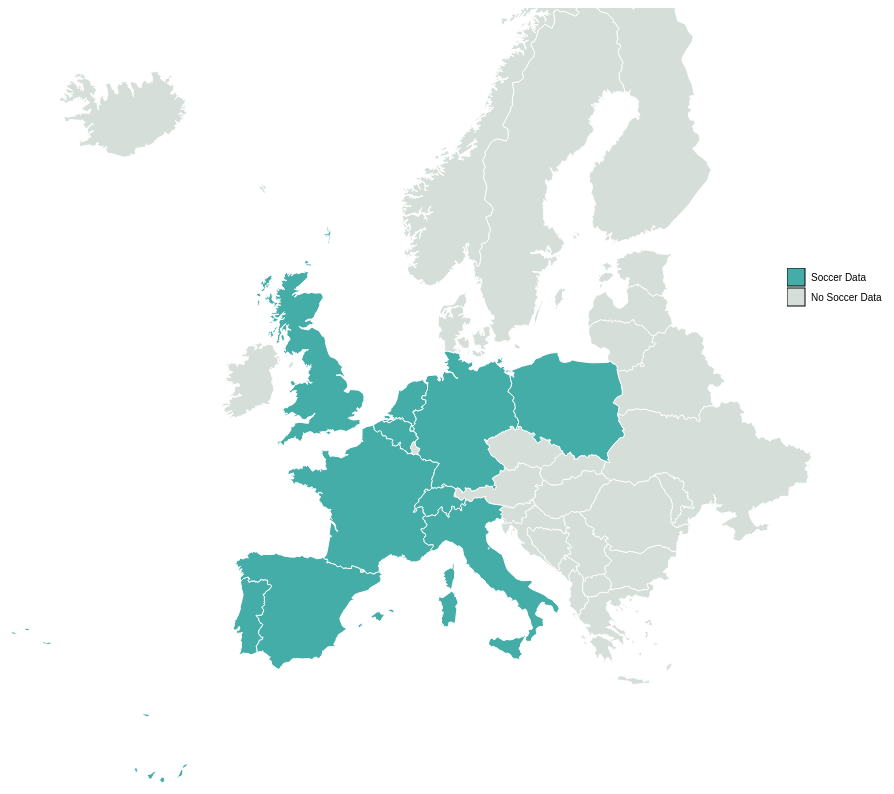
D3 v3 page, settled after 480 driven frames (8 s of simulated time); the page loaded 2 data file(s).


    // d3_queue.queue()
    //     .defer(d3.json, "{{url_for('static', filename='european-union.geo.json')}}")
    //     .defer(d3.json, "/number_of_teams")
    //     .awaitAll(makemap);
    makemap();
    // startBubble();
    
// ── src/graphs.js
function makemap() {
        document.getElementById("place").innerHTML = "";
        document.getElementById("graph").innerHTML = '';
        //Width and height of map
        var width = 1000;
        var height = 800;

        var str = "Belgium,England,France,Germany,Italy,Netherlands,Poland,Portugal,Scotland,Spain,Switzerland";

        // D3 Projection
        var projection = d3.geo.mercator()
                            .center([ 13, 52 ])
                            .translate([ width/2, height/2 ])
                            .scale([ width/1.5 ]);

        // Define path generator
        var path = d3.geo.path()               // path generator that will convert GeoJSON to SVG paths
                     .projection(projection);  // tell path generator to use albersUsa projection


        // Define linear scale for output
        var color = d3.scale.linear()
                      .range(["rgb(213,222,217)","rgb(69,173,168)"]);

        var legendText = ["Soccer Data", "No Soccer Data"];

        //Create SVG element and append map to the SVG
        var svg = d3.select("#graph")
                    .append("svg")
                    .attr("width", width)
                    .attr("height", height);

        var hovertip = d3.select("#graph")
            .append("div")
            .style("position", "absolute")
            .style("z-index", "10")
            .style("visibility", "hidden")
            .style("color", "white")
            .style("padding", "8px")
            .style("background-color", "rgba(0, 0, 0, 0.75)")
            .style("border-radius", "6px")
            .style("font", "12px sans-serif")
            .text("hovertip");

        // Append Div for tooltip to SVG
        var div = d3.select("#graph")
                    .append("div")
                    .attr("class", "tooltip")
                    .style("opacity", 0);

        // Load in my states data!
        d3.csv("./data/number_of_teams.csv", function(data) {
        color.domain([0,1]); // setting the range of the input data

        // Load GeoJSON data and merge with states data
        d3.json("./lib/europe.geojson", function(json) {

        // Loop through each state data value in the .csv file
        for (var i = 0; i < data.length; i++) {
            // Grab State Name
            var dataCountry = data[i].country;

            // Grab data value
            var dataValue = data[i].number_of_teams;

            // Grab data league
            var dataLeague = data[i].league;

            // Grab data ratings
            var dataRatings = data[i].ratings;
            // Find the corresponding state inside the GeoJSON
            for (var j = 0; j < json.features.length; j++)  {
                var jsonCountry = json.features[j].properties.name;

                if (dataCountry == jsonCountry) {

                // Copy the data value into the JSON
                json.features[j].properties.teams = dataValue;
                json.features[j].properties.league = dataLeague;
                json.features[j].properties.ratings = dataRatings;
                // Stop looking through the JSON
                break;
                }
            }
        }

        // Bind the data to the SVG and create one path per GeoJSON feature
        var euro = svg.selectAll("path")
            .data(json.features)
            .enter()
            .append("path")
            .attr("d", path)
            .style("stroke", "#fff")
            .style("stroke-width", "1")
            .style("fill", function(d) {

                // Get data value
                var value = d.properties.teams;

                if (value) {
                    //If value exists…
                    return color(1);
                }
                else {
                    //If value is undefined…
                    return "rgb(213,222,217)";
                }
            })
            .on("mouseover",function(d) {
                if(str.includes(d.properties.name)) {
                    hovertip.text("Country: " + d.properties.name +", Number of Teams: " + d.properties.teams + ", League: " + d.properties.league + ", Ratings: " + d.properties.ratings);
                    hovertip.style("visibility", "visible");
                }
            })
            .on("mousemove", function() {
                return hovertip.style("top", (d3.event.pageY-10)+"px").style("left",(d3.event.pageX+10)+"px");
            })
            .on("mouseout", function(){return hovertip.style("visibility", "hidden");})
            .on("click",function(d) {
                if(str.includes(d.properties.name)) {
                    leagueBubble(d.properties.name);
                }
            });

        var legend = d3.select("#graph").append("svg")
                    .attr("class", "legend")
                    .attr("width", 140)
                    .attr("height", 200)
                    .style("position","absolute")
                    .style("left",800)
                    .style("top",350)
                    .selectAll("g")
                    .data(color.domain().slice().reverse())
                    .enter()
                    .append("g")
                    .attr("transform", function(d, i) { return "translate(0," + i * 20 + ")"; });

            legend.append("rect")
                    .attr("width", 18)
                    .attr("height", 18)
                    .style("fill", color)
                    .style("stroke",'black');

            legend.append("text")
                    .data(legendText)
                    .attr("x", 24)
                    .attr("y", 9)
                    .attr("dy", ".35em")
                    .text(function(d) { return d; });
            });

        });
}

function leagueBubble(country) {
    document.getElementById("place").innerHTML = country + " ";
    document.getElementById("graph").innerHTML = '';

    var diameter = 800; //max size of the bubbles

    var color = d3.scale.linear()
        .domain([15, 30])
        .range([d3.rgb('rgb(213,222,217)').brighter(), d3.rgb('rgb(69,173,168)').darker()]);

    var bubble = d3.layout.pack()
        .sort(null)
        .size([diameter, diameter])
        .padding(1.5);

    var svg = d3.select("#graph")
        .append("svg")
        .attr("width", diameter)
        .attr("height", diameter)
        .attr("class", "bubble");

    var tooltip = d3.select("#graph")
        .append("div")
        .style("position", "absolute")
        .style("z-index", "10")
        .style("visibility", "hidden")
        .style("color", "white")
        .style("padding", "8px")
        .style("background-color", "rgba(0, 0, 0, 0.75)")
        .style("border-radius", "6px")
        .style("font", "12px sans-serif")
        .text("tooltip");

    d3.csv("./data/"+country+".csv", function(error, data){

        //convert numerical values from strings to numbers
        data = data.map(function(d) {
            d.value = +d.count;
            return d;
        });


        //bubbles needs very specific format, convert data to this.
        var nodes = bubble.nodes({children:data}).filter(function(d) {
            return !d.children;
        });


        //setup the chart
        var bubbles = svg.append("g")
            .attr("transform", "translate(0,0)")
            .selectAll(".bubble")
            .data(nodes)
            .enter();

        //create the bubbles
        bubbles.append("circle")
            .attr("r", function(d){ return d.r; })
            .attr("cx", function(d){ return d.x; })
            .attr("cy", function(d){ return d.y; })
            .style("fill", function(d) { return color(d.value); })
            .on("mouseover",function(d) {
                tooltip.text("Team: " + d.team + " Number of PLayers: " + d.value + ", League: " + d.league + ", Ratings: " + d.ratings);
                tooltip.style("visibility", "visible");
            })
            .on("mousemove", function() {
                return tooltip.style("top", (d3.event.pageY-10)+"px").style("left",(d3.event.pageX+10)+"px");
            })
            .on("mouseout", function(){return tooltip.style("visibility", "hidden");})
            .on("click",function(d){
                barGraph_types(d.country,d.team);
                pieChart_types(d.country,d.team);
                parallelCoordinates_types(d.country,d.team);
                parallelCoordinates_all(d.country,d.team);
                // tabularChart_all(d.country,d.team);
            });

        //format the text for each bubble
        bubbles.append("text")
            .attr("x", function(d){ return d.x; })
            .attr("y", function(d){ return d.y + 5; })
            .attr("text-anchor", "middle")
            .text(function(d){ return d["team"]; })
            .style({
                "fill":"black",
                "font-family":"Helvetica Neue, Helvetica, Arial, san-serif",
                "font-size": "12px"
            })
            .style("pointer-events", "none");

        var legend = d3.select("#graph").append("svg")
                .attr("class", "legend")
                .attr("width", 500)
                .attr("height", 200)
                .style("position","absolute")
                .style("left",900)
                .style("top",400)
                .selectAll("g")
                .data(data)
                .enter()
                .append("g")
                .attr('transform', function(d, i) {
                    var x = 0;
                    var y = i * 20;
                    return 'translate(' + x + ',' + y + ')'
                });

            legend.append("rect")
                .attr("width", 18)
                .attr("height", 18)
                .style("fill", function(d,i) {
                    return color(d.value);
                })
                .style("stroke",'black');

            legend.append("text")
                .data(data)
                .attr("x", 24)
                .attr("y", 9)
                .attr("dy", ".35em")
                .text(function(d) { return d.team+", Count: "+d.count+", Ratings: "+d.ratings; });

    });
}


function barGraph_types(country,team) {
    document.getElementById("place").innerHTML = country + " -> " + team;
    document.getElementById("graph").innerHTML = '<div id="first"></div><div id="second"></div><div id="third"></div>';
    
    var color = ["#3366cc", "#dc3912", "#ff9900", "#109618"];

    var pos = ['def','mid','gk','for'];

    var margin = {top: 20, right: 20, bottom: 150, left: 100},
        width = 800 - margin.left - margin.right,
        height = 600 - margin.top - margin.bottom;

    var x = d3.scale.ordinal()
        .rangeRoundBands([0, width], .1);

    var y = d3.scale.linear()
        .range([height, 0]);

    var xAxis = d3.svg.axis()
        .scale(x)
        .orient("bottom");

    var yAxis = d3.svg.axis()
        .scale(y)
        .orient("left");

    var chart = d3.select("#first").append("svg")
        .attr("width", width + margin.left + margin.right)
        .attr("height", height + margin.top + margin.bottom)
        .append("g")
        .attr("transform", "translate(" + margin.left + "," + margin.top + ")");
    
    var hovertip = d3.select("#first")
        .append("div")
        .style("position", "absolute")
        .style("z-index", "10")
        .style("visibility", "hidden")
        .style("color", "white")
        .style("padding", "8px")
        .style("background-color", "rgba(0, 0, 0, 0.75)")
        .style("border-radius", "6px")
        .style("font", "12px sans-serif")
        .text("hovertip");

    d3.csv('./data/'+country+'/'+team+'_players_types.csv', function(d) {
        d.overall_rating = +d.overall_rating;
        return d;
        }, function(error, data) {
        if (error) throw error;

        x.domain(data.map(function(d) { return d.type; }));
        y.domain([0, 100]);

        chart.append("g")
            .attr("class", "x axis")
            .attr("transform", "translate(0," + height + ")")
            .call(xAxis);

        chart.append("g")
            .attr("class", "y axis")
            .call(yAxis)
            .append("text")
            .attr("class", "label")
            .attr("transform", "rotate(-90)")
            .attr("y", -50)
            .attr("x",0 - (height / 2))
            .attr("dy", ".71em")
            .style("text-anchor", "end")
            .text("Overall_Ratings");
        

        chart.selectAll(".bar")
            .data(data)
            .enter().append("rect")
            .attr("class", "bar")
            .attr("x", function(d) { return x(d.type); })
            .attr("y", function(d) { return y(d.overall_rating); })
            .attr("height", function(d) { return height - y(d.overall_rating); })
            .attr("width", x.rangeBand())
            .style("fill", function(d) {
                // console.log("bargraph "+pos+" "+d.type+" "+color[pos.indexOf(d.type)]);
                return color[pos.indexOf(d.type)];
            })
            .on("mouseover",function(d) {
                d3.select(this).style("fill",'rgb(69,173,168)');
                hovertip.text("Team: " + team + ", Count: " + d.count + ", Ratings: " + d.overall_rating + ", Attributes: " + d.attributes);
                hovertip.style("visibility", "visible");
            })
            .on("mousemove", function() {
                return hovertip.style("top", (d3.event.pageY-10)+"px").style("left",(d3.event.pageX+10)+"px");
            })
            .on("mouseout", function(d){
                d3.select(this).style("fill",color[pos.indexOf(d.type)]);
                return hovertip.style("visibility", "hidden");
            })
            .on("click",function(d){
                barGraph_player(country,team,d.type,color[pos.indexOf(d.type)],d.attributes);
                screePlot(country,team,d.type,color[pos.indexOf(d.type)]);
                loadings(country,team,d.type,color[pos.indexOf(d.type)]);
                parallelCoordinates_players(country,team,d.type,color[pos.indexOf(d.type)]);
            });
    });
}


function pieChart_types(country,team) {
    
    var color = ["#3366cc", "#dc3912", "#ff9900", "#109618"];

    var pos = ['def','mid','gk','for'];

    var margin = {top: 20, right: 30, bottom: 30, left: 40},
        width = 600 - margin.left - margin.right,
        height = 500 - margin.top - margin.bottom
        radius = Math.min(width, height) / 2;
    
    var arc = d3.svg.arc()
        .outerRadius(radius - 10)
        .innerRadius(0);

    var pie = d3.layout.pie()
        .sort(null)
        .value(function(d) { return d.count; });

    var svg = d3.select("#second").append("svg")
        .attr("width", width)
        .attr("height", height)
        .append("g")
        .attr("transform", "translate(" + width / 2 + "," + height / 2 + ")");

    var hovertip = d3.select("#second")
        .append("div")
        .style("position", "absolute")
        .style("z-index", "10")
        .style("visibility", "hidden")
        .style("color", "white")
        .style("padding", "8px")
        .style("background-color", "rgba(0, 0, 0, 0.75)")
        .style("border-radius", "6px")
        .style("font", "12px sans-serif")
        .text("hovertip");

    d3.csv('./data/'+country+'/'+team+'_players_types.csv', function(d) {
        d.count = +d.count;
        return d;
        }, function(error, data) {
        if (error) throw error;

        var g = svg.selectAll(".arc")
            .data(pie(data))
            .enter().append("g")
            .attr("class", "arc");

        g.append("path")
            .attr("d", arc)
            .style("fill", function(d) { return color[pos.indexOf(d.data.type)]; })
            .on("mouseover",function(d) {
                d3.select(this).style("fill",'rgb(69,173,168)');
                hovertip.text("Team: " + team + ", Count: " + d.data.count + ", Ratings: " + d.data.overall_rating + ", Attributes: " + d.data.attributes + ", Type: " + d.data.type);
                hovertip.style("visibility", "visible");
            })
            .on("mousemove", function() {
                return hovertip.style("top", (d3.event.pageY-10)+"px").style("left",(d3.event.pageX+10)+"px");
            })
            .on("mouseout", function(d){
                d3.select(this).style("fill",color[pos.indexOf(d.data.type)]);
                return hovertip.style("visibility", "hidden");
            })
            .on("click",function(d){
                barGraph_player(country,team,d.data.type,color[pos.indexOf(d.data.type)],d.data.attributes);
                screePlot(country,team,d.data.type,color[pos.indexOf(d.data.type)]);
                loadings(country,team,d.data.type,color[pos.indexOf(d.data.type)]);
                parallelCoordinates_players(country,team,d.data.type,color[pos.indexOf(d.data.type)]);
            });

        g.append("text")
            .attr("transform", function(d) { return "translate(" + arc.centroid(d) + ")"; })
            .attr("dy", ".35em")
            .text(function(d) { return "Count: " + d.data.count; })
            .style("text-anchor", "middle");
        
        var legend = d3.select("#second").append("svg")
                .attr("class", "legend")
                .attr("width", 140)
                .attr("height", 200)
                .style("left",800)
                .style("top",600)
                .selectAll("g")
                .data(pos)
                .enter()
                .append("g")
                .attr('transform', function(d, i) {
                    var x = 0;
                    var y = i * 20;
                    return 'translate(' + x + ',' + y + ')'
                });

            legend.append("rect")
                .attr("width", 18)
                .attr("height", 18)
                .style("fill", function(d) {
                    // console.log(d);
                    return color[pos.indexOf(d)];
                })
                .style("stroke",'black');

            legend.append("text")
                .data(pos)
                .attr("x", 24)
                .attr("y", 9)
                .attr("dy", ".35em")
                .text(function(d) { return d; });
    });
}


function parallelCoordinates_types(country,team) {

    var margin = {top: 50, right: 10, bottom: 10, left: 10},
        width = 1600 - margin.left - margin.right,
        height = 600 - margin.top - margin.bottom;

    var x = d3.scale.ordinal().rangePoints([0, width], 1),
        y = {},
        dragging = {};

    var color = ["#3366cc", "#dc3912", "#ff9900", "#109618"];

    var pos = ['def','mid','gk','for'];

    var line = d3.svg.line(),
        axis = d3.svg.axis().orient("left"),
        background,
        foreground;

    var hovertip = d3.select("#third")
        .append("div")
        .style("position", "absolute")
        .style("z-index", "10")
        .style("visibility", "hidden")
        .style("color", "white")
        .style("padding", "8px")
        .style("background-color", "rgba(0, 0, 0, 0.75)")
        .style("border-radius", "6px")
        .style("font", "12px sans-serif")
        .text("hovertip");

    var svg = d3.select("#third").append("svg")
        .attr("width", width + margin.left + margin.right)
        .attr("height", height + margin.top + margin.bottom)
        .append("g")
        .attr("transform", "translate(" + margin.left + "," + margin.top + ")");

    d3.csv('./data/'+country+'/'+team+'_players_types.csv', function(error, player) {

      // Extract the list of dimensions and create a scale for each.
      x.domain(dimensions = d3.keys(player[0]).filter(function(d) {
        return d != "count" && d != "type" && d != "attributes" && (y[d] = d3.scale.linear()
            .domain([0,100]) // d3.extent(player, function(p) { return +p[d]; })
            .range([height, 0]));
      }));

      // Add grey background lines for context.
      background = svg.append("g")
            .attr("class", "background")
            .selectAll("path")
            .data(player)
            .enter().append("path")
            .attr("d", path);

      // Add blue foreground lines for focus.
      foreground = svg.append("g")
            .attr("class", "foreground")
            .selectAll("path")
            .data(player)
            .enter().append("path")
            .attr("d", path)
            .style("stroke", function(d) {
                //console.log(d);
                return color[pos.indexOf(d.type)];
            })
            .style("fill","none")
            .on("mouseover",function(d) {
                hovertip.text("Team: " + team + ", Count: " + d.count + ", Ratings: " + d.overall_rating + ", Attributes: " + d.attributes);
                hovertip.style("visibility", "visible");
            })
            .on("mousemove", function() {
                return hovertip.style("top", (d3.event.pageY-10)+"px").style("left",(d3.event.pageX+10)+"px");
            })
            .on("mouseout", function(d){
                return hovertip.style("visibility", "hidden");
            });

      // Add a group element for each dimension.
      var g = svg.selectAll(".dimension")
            .data(dimensions)
            .enter().append("g")
            .attr("class", "dimension")
            .attr("transform", function(d) { return "translate(" + x(d) + ")"; })
            .call(d3.behavior.drag()
            .origin(function(d) { return {x: x(d)}; })
            .on("dragstart", function(d) {
                dragging[d] = x(d);
                background.attr("visibility", "hidden");
            })
            .on("drag", function(d) {
                dragging[d] = Math.min(width, Math.max(0, d3.event.x));
                foreground.attr("d", path);
                dimensions.sort(function(a, b) { return position(a) - position(b); });
                x.domain(dimensions);
                g.attr("transform", function(d) { return "translate(" + position(d) + ")"; })
            })
            .on("dragend", function(d) {
                delete dragging[d];
                transition(d3.select(this)).attr("transform", "translate(" + x(d) + ")");
                transition(foreground).attr("d", path);
                background
                    .attr("d", path)
                    .transition()
                    .delay(500)
                    .duration(0)
                    .attr("visibility", null);
        }));

      // Add an axis and title.
      g.append("g")
            .attr("class", "axis")
            .each(function(d) { d3.select(this).call(axis.scale(y[d])); })
            .append("text")
            .style("text-anchor", "middle")
            .attr("y", -9)
            .attr("transform", "rotate(-65)")
            .text(function(d) { return d; });

      // Add and store a brush for each axis.
      g.append("g")
            .attr("class", "brush")
            .each(function(d) { d3.select(this).call(y[d].brush = d3.svg.brush().y(y[d]).on("brush", brush)); })
            .selectAll("rect")
            .attr("x", -8)
            .attr("width", 16);

      var legend = d3.select("#third").append("svg")
                .attr("class", "legend")
                .attr("width", 140)
                .attr("height", 200)
                .style("position","absolute")
                .style("left",1600)
                .style("top",1000)
                .selectAll("g")
                .data(pos)
                .enter()
                .append("g")
                .attr('transform', function(d, i) {
                    var x = 0;
                    var y = i * 20;
                    return 'translate(' + x + ',' + y + ')'
                });

            legend.append("rect")
                .attr("width", 18)
                .attr("height", 18)
                .style("fill", function(d) {
                    return color[pos.indexOf(d)];
                })
                .style("stroke",'black');

            legend.append("text")
                .data(pos)
                .attr("x", 24)
                .attr("y", 9)
                .attr("dy", ".35em")
                .text(function(d) { return d; });
    });

    function position(d) {
        var v = dragging[d];
        return v == null ? x(d) : v;
    }

    function transition(g) {
        return g.transition().duration(500);
    }

    // Returns the path for a given data point.
    function path(d) {
        return line(dimensions.map(function(p) { return [position(p), y[p](d[p])]; }));
    }

    function brushstart() {
        d3.event.sourceEvent.stopPropagation();
    }

    // Handles a brush event, toggling the display of foreground lines.
    function brush() {
      var actives = dimensions.filter(function(p) { return !y[p].brush.empty(); }),
          extents = actives.map(function(p) { return y[p].brush.extent(); });
      foreground.style("display", function(d) {
        return actives.every(function(p, i) {
          return extents[i][0] <= d[p] && d[p] <= extents[i][1];
        }) ? null : "none";
      });
    }

}


function parallelCoordinates_all(country,team) {

    var margin = {top: 50, right: 10, bottom: 10, left: 10},
        width = 1600 - margin.left - margin.right,
        height = 600 - margin.top - margin.bottom;

    var x = d3.scale.ordinal().rangePoints([0, width], 1),
        y = {},
        dragging = {};

    var color = ["#3366cc", "#dc3912", "#ff9900", "#109618"];

    var pos = ['def','mid','gk','for'];

    var line = d3.svg.line(),
        axis = d3.svg.axis().orient("left"),
        background,
        foreground;

    var svg = d3.select("#graph").append("svg")
        .attr("width", width + margin.left + margin.right)
        .attr("height", height + margin.top + margin.bottom)
        .append("g")
        .attr("transform", "translate(" + margin.left + "," + margin.top + ")");
    
    var hovertip = d3.select("#graph")
        .append("div")
        .style("position", "absolute")
        .style("z-index", "10")
        .style("visibility", "hidden")
        .style("color", "white")
        .style("padding", "8px")
        .style("background-color", "rgba(0, 0, 0, 0.75)")
        .style("border-radius", "6px")
        .style("font", "12px sans-serif")
        .text("hovertip");

    d3.csv('./data/'+country+'/'+team+'_players.csv', function(error, player) {

      // Extract the list of dimensions and create a scale for each.
      x.domain(dimensions = d3.keys(player[0]).filter(function(d) {
        return d != "name" && d != "position" && (y[d] = d3.scale.linear() // && d != "id"
            .domain(d3.extent(player, function(p) { return +p[d]; }))
            .range([height, 0]));
      }));

      // Add grey background lines for context.
      background = svg.append("g")
            .attr("class", "background")
            .selectAll("path")
            .data(player)
            .enter().append("path")
            .attr("d", path);

      // Add blue foreground lines for focus.
      foreground = svg.append("g")
            .attr("class", "foreground")
            .selectAll("path")
            .data(player)
            .enter().append("path")
            .attr("d", path)
            .style("stroke", function(d) {
                // console.log("parallel "+pos+" "+d.position+" "+color[pos.indexOf(String(d.position))]);
                return color[pos.indexOf(String(d.position))];
            })
            .style("fill","none")
            .on("mouseover",function(d) {
                hovertip.text("Name: " + d.name + ", Ratings: " + d.overall_rating);
                hovertip.style("visibility", "visible");
            })
            .on("mousemove", function() {
                return hovertip.style("top", (d3.event.pageY-10)+"px").style("left",(d3.event.pageX+10)+"px");
            })
            .on("mouseout", function(d){
                return hovertip.style("visibility", "hidden");
            });

      // Add a group element for each dimension.
      var g = svg.selectAll(".dimension")
            .data(dimensions)
            .enter().append("g")
            .attr("class", "dimension")
            .attr("transform", function(d) { return "translate(" + x(d) + ")"; })
            .call(d3.behavior.drag()
            .origin(function(d) { return {x: x(d)}; })
            .on("dragstart", function(d) {
                dragging[d] = x(d);
                background.attr("visibility", "hidden");
            })
            .on("drag", function(d) {
                dragging[d] = Math.min(width, Math.max(0, d3.event.x));
                foreground.attr("d", path);
                dimensions.sort(function(a, b) { return position(a) - position(b); });
                x.domain(dimensions);
                g.attr("transform", function(d) { return "translate(" + position(d) + ")"; })
            })
            .on("dragend", function(d) {
                delete dragging[d];
                transition(d3.select(this)).attr("transform", "translate(" + x(d) + ")");
                transition(foreground).attr("d", path);
                background
                    .attr("d", path)
                    .transition()
                    .delay(500)
                    .duration(0)
                    .attr("visibility", null);
        }));

      // Add an axis and title.
      g.append("g")
            .attr("class", "axis")
            .each(function(d) { d3.select(this).call(axis.scale(y[d])); })
            .append("text")
            .style("text-anchor", "middle")
            .attr("y", -9)
            .attr("transform", "rotate(-65)")
            .text(function(d) { return d; });

      // Add and store a brush for each axis.
      g.append("g")
            .attr("class", "brush")
            .each(function(d) { d3.select(this).call(y[d].brush = d3.svg.brush().y(y[d]).on("brush", brush)); })
            .selectAll("rect")
            .attr("x", -8)
            .attr("width", 16);

      var legend = d3.select("#graph").append("svg")
                .attr("class", "legend")
                .attr("width", 140)
                .attr("height", 200)
                .style("position","absolute")
                .style("left",1600)
                .style("top",1600)
                .selectAll("g")
                .data(pos)
                .enter()
                .append("g")
                .attr('transform', function(d, i) {
                    var x = 0;
                    var y = i * 20;
                    return 'translate(' + x + ',' + y + ')'
                });

            legend.append("rect")
                .attr("width", 18)
                .attr("height", 18)
                .style("fill", function(d) {
                    return color[pos.indexOf(d)];
                })
                .style("stroke",'black');

            legend.append("text")
                .data(pos)
                .attr("x", 24)
                .attr("y", 9)
                .attr("dy", ".35em")
                .text(function(d) { return d; });
    });

    function position(d) {
        var v = dragging[d];
        return v == null ? x(d) : v;
    }

    function transition(g) {
        return g.transition().duration(500);
    }

    // Returns the path for a given data point.
    function path(d) {
        return line(dimensions.map(function(p) { return [position(p), y[p](d[p])]; }));
    }

    function brushstart() {
        d3.event.sourceEvent.stopPropagation();
    }

    // Handles a brush event, toggling the display of foreground lines.
    function brush() {
      var actives = dimensions.filter(function(p) { return !y[p].brush.empty(); }),
          extents = actives.map(function(p) { return y[p].brush.extent(); });
      foreground.style("display", function(d) {
        return actives.every(function(p, i) {
          return extents[i][0] <= d[p] && d[p] <= extents[i][1];
        }) ? null : "none";
      });
    }
}


function tabularChart_all(country,team) {
    var totWidth = 700,
        totHeight = totWidth * 1.2,
        margin = {top: 80, right: 30, bottom: 80, left: 80},
        width = totWidth - (margin.left + margin.right),
        height = totHeight - (margin.top + margin.bottom);
    
    var x = d3.scale.ordinal()
        .rangeRoundBands([0, width]);
        
    var y = d3.scale.ordinal()
        .rangeRoundBands([height, 0]);
    
    var xAxis = d3.svg.axis()
        .scale(x)
        .orient("top");
    
    var yAxis = d3.svg.axis()
        .scale(y)
        .orient("left");
        
    var chart = d3.select("#trial")
        .attr("width", totWidth)
        .attr("height", totHeight)
        .append("g")
        .attr("transform","translate("+margin.left+","+margin.top+")");
    
    d3.csv('./data/'+country+'/'+team+'_players.csv', function(error, data) {
    
        var grpNames = d3.keys(data[0]).filter(function(key) {
            return key !== "name" && key !== "position"; 
        });
        //console.log(grpNames);
        data.forEach(function(d) {
            d.groups = grpNames.map(function(name) { 
                return {name: name, value: +d[name]}; 
            });
            //console.log(d.groups);
        });
            
        y.domain(data.map(function(d) { 
            return d.name; 
        }));
        
        var allcols = Object.keys(data[0]),
            cols = allcols.slice(1,allcols.length);
        
        x.domain(grpNames);
            
        chart.append("g")
            .attr("class","x axis")
            .attr("transform","translate(0,0)")
            .call(xAxis)
            .selectAll("text")
            .style("text-anchor","start")
            .attr("transform","rotate(-90)")
            .attr("dx","0.5em")
            .attr("dy",x.rangeBand()/2-10);	
        
        chart.append("g")
            .attr("class","y axis")
            .call(yAxis);
            
        var grows = chart.selectAll(".grow")  		
            .data(data)
            .enter().append("g")
            .attr("class","grow")
            .attr("transform", function(d) {
                return "translate(0," + y(d.name) + ")"; 
            });
            
        var gcells = grows.selectAll(".gcell")
            .data(function(d) { return d.groups; })
            .enter() .append("g")
            .attr("transform", function(d,i,j) {return "translate(" + i*x.rangeBand() + ",0)" ; } )
            .attr("class","gcell");
            
        gcells.append("rect")
            .attr("x",0)
            .attr("y",0)
            .attr("height",y.rangeBand())
            .attr("width",x.rangeBand())
            .style("fill-opacity",1)
            .style("fill", function(d,i,j) {
                if ((i % 2 != 0 && j % 2 == 0)) {
                    return "#dddddd";
                }
                else if (i % 2 != 0 || j % 2 == 0) {
                    return "#eeeeee";
                } 
                else {
                    return "#ffffff";
                }
            });	
        
        rmax = Math.min(y.rangeBand()/2-4,x.rangeBand()/2-4);

        gcells.append("circle")
            .attr("cy",y.rangeBand()/2)
            .attr("cx",x.rangeBand()/2)
            .attr("r", function(d) {
                var rind = d.value;
                console.log((rmax / (rind - 5))*100);
                return (rmax / (rind - 5))*100;
            })
            .style("fill", function(d) {
                var gbval = 1+Math.floor(255 - (255/4*(d.value-1)));
                return "rgb(" + 255 + "," + gbval + "," + gbval + ")";
            })
            .style("stroke","black");
            
        var legend = chart.append("g")
            .attr("transform", "translate(0," + (height + 0) + ")")
            .attr("class","legend")
            .style("font-weight","bold");
        
        var legwidths = [0,55,135,235];
        
        var legsymbols = legend.selectAll(".legsymbols")
            .data(["0-25","25-50","50-75","75-100"])
            .enter()
            .append("g")
            .attr("class","legsymbols")
            .attr("transform",function(d,i) {
                return "translate(" + (150 + legwidths[i]) + ",0)";
            });
            
        var legendspace = 5;
        
        legsymbols.append("circle")
            .attr("cx", function(d,i) {
                return rmax / ((-1)*((i+1) - 5));
            })
            .attr("cy", function(d,i) {
                return (legendspace+2*rmax) - (rmax / ((-1)*((i+1) - 5)));
            })
            .style("fill", function(d,i) {
                var gbval = 1+Math.floor(255 - (255/4*((i+1)-1)));
                return "rgb(" + 255 + "," + gbval + "," + gbval + ")";
            })
            .style("stroke","black")
            .attr("r", function(d,i) {
                return rmax / ((-1)*((i+1) - 5));
            });
            
        legsymbols.append("text")
            .attr("x", function(d,i) {return 5+2*rmax / ((-1)*((i+1) - 5)) ;})
            .attr("y", legendspace + 2*rmax)
            .style("text-anchor", "start")
            .text(function(d) { return d; });
            
        legend.append("text")
            .text("Wisconsin Employment:")
            .attr("y", rmax*2+ legendspace);
    }); 
}


function barGraph_player(country,team,type,color,attributes) {
    document.getElementById("place").innerHTML = country + " -> " + team + " -> " + type;
    document.getElementById("graph").innerHTML = '<div id="first"></div><div id="second"></div><div id="third"></div>';

    var margin = {top: 20, right: 20, bottom: 150, left: 100},
        width = 800 - margin.left - margin.right,
        height = 600 - margin.top - margin.bottom;

    var x = d3.scale.ordinal()
        .rangeRoundBands([0, width], .1);

    var y = d3.scale.linear()
        .range([height, 0]);

    var xAxis = d3.svg.axis()
        .scale(x)
        .orient("bottom");

    var yAxis = d3.svg.axis()
        .scale(y)
        .orient("left");

    var chart = d3.select("#first").append("svg")
        .attr("width", width + margin.left + margin.right)
        .attr("height", height + margin.top + margin.bottom)
        .append("g")
        .attr("transform", "translate(" + margin.left + "," + margin.top + ")");
    
    var hovertip = d3.select("#first")
        .append("div")
        .style("position", "absolute")
        .style("z-index", "10")
        .style("visibility", "hidden")
        .style("color", "white")
        .style("padding", "8px")
        .style("background-color", "rgba(0, 0, 0, 0.75)")
        .style("border-radius", "6px")
        .style("font", "12px sans-serif")
        .text("hovertip");

    d3.csv('./data/'+country+'/'+team+'_players_'+type+'.csv', function(d) {
        d.overall_rating = +d.overall_rating;
        return d;
        }, function(error, data) {
        if (error) throw error;

        x.domain(data.map(function(d) { return d.name; }));
        y.domain([0, 100]);

        chart.append("g")
            .attr("class", "x axis")
            .attr("transform", "translate(0," + height + ")")
            .call(xAxis)
            .selectAll("text")
            .style("text-anchor", "end")
            .attr("dx", "-.8em")
            .attr("dy", ".15em")
            .attr("transform", "rotate(-65)");
        

        chart.append("g")
            .attr("class", "y axis")
            .call(yAxis)
            .append("text")
            .attr("class", "label")
            .attr("transform", "rotate(-90)")
            .attr("y", -50)
            .attr("x",0 - (height / 2))
            .attr("dy", ".71em")
            .style("text-anchor", "end")
            .text("Overall_Ratings");
        

        chart.selectAll(".bar")
            .data(data)
            .enter().append("rect")
            .attr("class", "bar")
            .attr("x", function(d) { return x(d.name); })
            .attr("y", function(d) { return y(d.overall_rating); })
            .attr("height", function(d) { return height - y(d.overall_rating); })
            .attr("width", x.rangeBand())
            .style("fill", color)
            .on("mouseover",function(d) {
                d3.select(this).style("fill",'rgb(69,173,168)');
                hovertip.text("Team: " + team + ", Ratings: " + d.overall_rating);
                hovertip.style("visibility", "visible");
            })
            .on("mousemove", function() {
                return hovertip.style("top", (d3.event.pageY-10)+"px").style("left",(d3.event.pageX+10)+"px");
            })
            .on("mouseout", function(d){
                d3.select(this).style("fill",color);
                return hovertip.style("visibility", "hidden");
            })
            .on("click",function(d){
                ratingGraph(country,team,type,d.name,attributes);
                attrGraph(d.name,attributes);
                finalGraph(d.name);
            });
            
    });
}


function screePlot(country,team,type,color) {
    file_name = './data/'+country+'/'+team+'_players_'+type+'_scree_loadings.csv';

    var margin = {top: 20, right: 20, bottom: 150, left: 100},
        width = 800 - margin.left - margin.right,
        height = 600 - margin.top - margin.bottom;
    
    // Define the div for the tooltip
    var div = d3.select("#second").append("div")	
        .attr("class", "tooltip")				
        .style("opacity", 0);

    var svg = d3.select("#second").append("svg")
        .attr("width", width + margin.left + margin.right)
        .attr("height", height + margin.top + margin.bottom)
        .append("g")
        .attr("transform", "translate(" + margin.left + "," + margin.top + ")");

    var x = d3.scale.ordinal().rangeRoundPoints([0 , width]);
    var y = d3.scale.linear().range([height, 0]);

    var xAxis = d3.svg.axis().scale(x).orient("bottom");
    var yAxis = d3.svg.axis().scale(y).orient("left");

    var area = d3.svg.area()
        .x(function(d) { return x(d.variable); })
        .y0(height)
        .y1(function(d) { return y(d.col1); });

    var colLine1 = d3.svg.line()
        .x(function(d) { return x(d.variable); })
        .y(function(d) { return y(d.col1); })
        .interpolate("linear");
    
    d3.csv(file_name, function(error, data) {
        data.forEach(function(d) {
            d.variable = d.variable;
            d.col1 = +d.col1;
        });

        x.domain(data.map(function(d) { return d.variable; }));
        y.domain([0, d3.max(data, function(d) { return Math.max(d.col1); })]);

        // Add the filled area
        svg.append("path")
            .attr("class", "area")
            .style("fill",color)
            .attr("d", area(data));

        svg.append("path")
            .attr("class", "line")
            .style("stroke", color)
            .style("fill","none")
            .attr("d", colLine1(data));
        
        
        svg.selectAll("dot")	
            .data(data)			
            .enter().append("circle")								
            .attr("r", 5)		
            .attr("cx", function(d) { return x(d.variable); })		 
            .attr("cy", function(d) { return y(d.col1); })		
            .on("mouseover", function(d) {		
                div.transition()		
                    .duration(200)		
                    .style("opacity", .9);		
                div.html(d.variable + "<br/>"  + d3.format('.2f')(d.col1))
                    .style("left", (d3.event.pageX) + "px")		
                    .style("top", (d3.event.pageY - 28) + "px");	
            })					
            .on("mouseout", function(d) {		
                div.transition()		
                    .duration(500)		
                    .style("opacity", 0);	
            });

        svg.append("g")
            .attr("class", "x axis")
            .attr("transform", "translate(0," + height + ")")
            .call(xAxis)
            .selectAll("text")
            .style("text-anchor", "end")
            .attr("dx", "-.8em")
            .attr("dy", ".15em")
            .attr("transform", "rotate(-65)");

        svg.append("g")
            .attr("class", "y axis")
            .call(yAxis)
            .append("text")
            .attr("class", "label")
            .attr("transform", "rotate(-90)")
            .attr("y", -50)
            .attr("x",0 - (height / 2))
            .attr("dy", ".71em")
            .style("text-anchor", "end")
            .text("Loadings");
        
    });
}


function loadings(country,team,type,color) {
    document.getElementById("third").innerHTML = '<div id="pca3"></div>';
    file_name = './data/'+country+'/'+team+'_players_'+type+'_pca3_loadings.csv';

    var width = 650,
        size = 200,
        padding = 25;

    var x = d3.scale.linear()
        .range([padding / 2, size - padding / 2]);

    var y = d3.scale.linear()
        .range([size - padding / 2, padding / 2]);

    var xAxis = d3.svg.axis()
        .scale(x)
        .orient("bottom")
        .ticks(6);

    var yAxis = d3.svg.axis()
        .scale(y)
        .orient("left")
        .ticks(6);

    d3.csv(file_name, function(error, data) {
        if (error) throw error;

        var domainByTrait = {},
            traits = d3.keys(data[0]).filter(function(d) { return d !== "name"; }),
            n = traits.length;

        traits.forEach(function(trait) {
            domainByTrait[trait] = d3.extent(data, function(d) { return Number(d[trait]); });
        });

        xAxis.tickSize(size * n);
        yAxis.tickSize(-size * n);

        var svg = d3.select("#pca3").append("svg")
            .attr("width", size * n + padding)
            .attr("height", size * n + padding)
            .attr("transform", "translate(" + 475 + "," + 0 + ")")
            .append("g")
            .attr("transform", "translate(" + padding + "," + padding / 2 + ")");


        svg.selectAll(".x.axis")
            .data(traits)
            .enter().append("g")
            .attr("class", "x axis")
            .attr("transform", function(d, i) { return "translate(" + (n - i - 1) * size + ",0)"; })
            .each(function(d) { x.domain(domainByTrait[d]); d3.select(this).call(xAxis); });

        svg.selectAll(".y.axis")
            .data(traits)
            .enter().append("g")
            .attr("class", "y axis")
            .attr("transform", function(d, i) { return "translate(0," + i * size + ")"; })
            .each(function(d) { y.domain(domainByTrait[d]); d3.select(this).call(yAxis); });

        var brush = d3.svg.brush()
            .x(x)
            .y(y)
            .on("brushstart", brushstart)
            .on("brush", brushmove)
            .on("brushend", brushend);

        var cell = svg.selectAll(".cell")
            .data(cross(traits, traits))
            .enter().append("g")
            .attr("class", "cell")
            .attr("transform", function(d) {return "translate(" + (n - d.i - 1) * size + "," + d.j * size + ")";})
            .each(plot);

        // Titles for the diagonal.
        cell.filter(function(d) { return d.i === d.j; }).append("text")
            .attr("x", padding)
            .attr("y", padding)
            .attr("dy", ".71em")
            .text(function(d) { return d.x; });

        cell.call(brush);

        function plot(p) {
            var cell = d3.select(this);

            x.domain(domainByTrait[p.x]);
            y.domain(domainByTrait[p.y]);

            cell.append("rect")
                .attr("class", "frame")
                .attr("x", padding / 2)
                .attr("y", padding / 2)
                .attr("width", size - padding)
                .attr("height", size - padding);

            cell.selectAll("circle")
                .data(data)
                .enter().append("circle")
                .attr("cx", function(d) { return x(d[p.x]); })
                .attr("cy", function(d) { return y(d[p.y]); })
                .attr("r", 4)
                .style("fill", color);
        }

        var brushCell;

        // Clear the previously-active brush, if any.
        function brushstart(p) {
            if (brushCell !== this) {
                d3.select(brushCell).call(brush.clear());
                x.domain(domainByTrait[p.x]);
                y.domain(domainByTrait[p.y]);
                brushCell = this;
            }
        }

        // Highlight the selected circles.
        function brushmove(p) {
            var e = brush.extent();
            svg.selectAll("circle").classed("hidden", function(d) {
            return e[0][0] > d[p.x] || d[p.x] > e[1][0]
                || e[0][1] > d[p.y] || d[p.y] > e[1][1];
            });
        }

        // If the brush is empty, select all circles.
        function brushend() {
            if (brush.empty()) svg.selectAll(".hidden").classed("hidden", false);
        }
    });

    function cross(a, b) {
      var c = [], n = a.length, m = b.length, i, j;
      for (i = -1; ++i < n;) for (j = -1; ++j < m;) c.push({x: a[i], i: i, y: b[j], j: j});
      return c;
    }
}


function parallelCoordinates_players(country,team,type,color) {

    file_name = './data/'+country+'/'+team+'_players_'+type+'.csv';

    var margin = {top: 50, right: 10, bottom: 10, left: 10},
        width = 1600 - margin.left - margin.right,
        height = 600 - margin.top - margin.bottom;

    var x = d3.scale.ordinal().rangePoints([0, width], 1),
        y = {},
        dragging = {};

    var line = d3.svg.line(),
        axis = d3.svg.axis().orient("left"),
        background,
        foreground;

    var svg = d3.select("#graph").append("svg")
        .attr("width", width + margin.left + margin.right)
        .attr("height", height + margin.top + margin.bottom)
        .append("g")
        .attr("transform", "translate(" + margin.left + "," + margin.top + ")");
    
    var hovertip = d3.select("#graph")
        .append("div")
        .style("position", "absolute")
        .style("z-index", "10")
        .style("visibility", "hidden")
        .style("color", "white")
        .style("padding", "8px")
        .style("background-color", "rgba(0, 0, 0, 0.75)")
        .style("border-radius", "6px")
        .style("font", "12px sans-serif")
        .text("hovertip");

    d3.csv(file_name, function(error, player) {

      // Extract the list of dimensions and create a scale for each.
      x.domain(dimensions = d3.keys(player[0]).filter(function(d) {
        return d != "name" && d != "position" && (y[d] = d3.scale.linear() // && d != "id"
            .domain([0,100]) // d3.extent(player, function(p) { return +p[d]; })
            .range([height, 0]));
      }));

      // Add grey background lines for context.
      background = svg.append("g")
            .attr("class", "background")
            .selectAll("path")
            .data(player)
            .enter().append("path")
            .attr("d", path);

      // Add blue foreground lines for focus.
      foreground = svg.append("g")
            .attr("class", "foreground")
            .selectAll("path")
            .data(player)
            .enter().append("path")
            .attr("d", path)
            .style("stroke", function(d) {
                return color;
            })
            .style("fill","none")
            .on("mouseover",function(d) {
                hovertip.text("Name: " + d.name + ", Ratings: " + d.overall_rating);
                hovertip.style("visibility", "visible");
            })
            .on("mousemove", function() {
                return hovertip.style("top", (d3.event.pageY-10)+"px").style("left",(d3.event.pageX+10)+"px");
            })
            .on("mouseout", function(d){
                return hovertip.style("visibility", "hidden");
            });

      // Add a group element for each dimension.
      var g = svg.selectAll(".dimension")
            .data(dimensions)
            .enter().append("g")
            .attr("class", "dimension")
            .attr("transform", function(d) { return "translate(" + x(d) + ")"; })
            .call(d3.behavior.drag()
            .origin(function(d) { return {x: x(d)}; })
            .on("dragstart", function(d) {
                dragging[d] = x(d);
                background.attr("visibility", "hidden");
            })
            .on("drag", function(d) {
                dragging[d] = Math.min(width, Math.max(0, d3.event.x));
                foreground.attr("d", path);
                dimensions.sort(function(a, b) { return position(a) - position(b); });
                x.domain(dimensions);
                g.attr("transform", function(d) { return "translate(" + position(d) + ")"; })
            })
            .on("dragend", function(d) {
                delete dragging[d];
                transition(d3.select(this)).attr("transform", "translate(" + x(d) + ")");
                transition(foreground).attr("d", path);
                background
                    .attr("d", path)
                    .transition()
                    .delay(500)
                    .duration(0)
                    .attr("visibility", null);
        }));

      // Add an axis and title.
      g.append("g")
            .attr("class", "axis")
            .each(function(d) { d3.select(this).call(axis.scale(y[d])); })
            .append("text")
            .style("text-anchor", "middle")
            .attr("y", -9)
            .attr("transform", "rotate(-65)")
            .text(function(d) { return d; });

      // Add and store a brush for each axis.
      g.append("g")
            .attr("class", "brush")
            .each(function(d) { d3.select(this).call(y[d].brush = d3.svg.brush().y(y[d]).on("brush", brush)); })
            .selectAll("rect")
            .attr("x", -8)
            .attr("width", 16);

    });

    function position(d) {
        var v = dragging[d];
        return v == null ? x(d) : v;
    }

    function transition(g) {
        return g.transition().duration(500);
    }

    // Returns the path for a given data point.
    function path(d) {
        return line(dimensions.map(function(p) { return [position(p), y[p](d[p])]; }));
    }

    function brushstart() {
        d3.event.sourceEvent.stopPropagation();
    }

    // Handles a brush event, toggling the display of foreground lines.
    function brush() {
      var actives = dimensions.filter(function(p) { return !y[p].brush.empty(); }),
          extents = actives.map(function(p) { return y[p].brush.extent(); });
      foreground.style("display", function(d) {
        return actives.every(function(p, i) {
          return extents[i][0] <= d[p] && d[p] <= extents[i][1];
        }) ? null : "none";
      });
    }
}

function ratingGraph(country,team,type,name,attributes) {
    document.getElementById("place").innerHTML = country + " -> " + team + " -> " + type + " -> " + name;
    document.getElementById("graph").innerHTML = '<div id="first"></div><div id="second"></div><div id="third"></div>';
    file_name = './data/players/'+name+'.csv';

    var margin = {top: 20, right: 20, bottom: 150, left: 100},
        width = 800 - margin.left - margin.right,
        height = 600 - margin.top - margin.bottom;
    
    attributes = "overall_rating " + attributes;
    attributes = attributes.split(" ");

    var colors = ["#3366cc", "#dc3912", "#ff9900", "#109618"];
    // Define the div for the tooltip
    var div = d3.select("#first").append("div")	
        .attr("class", "tooltip")				
        .style("opacity", 0);

    var svg = d3.select("#first").append("svg")
        .attr("width", width + margin.left + margin.right)
        .attr("height", height + margin.top + margin.bottom)
        .append("g")
        .attr("transform", "translate(" + margin.left + "," + margin.top + ")");

    var x = d3.scale.ordinal().rangeRoundPoints([0 , width]);
    var y = d3.scale.linear().range([height, 0]);

    var xAxis = d3.svg.axis().scale(x).orient("bottom");
    var yAxis = d3.svg.axis().scale(y).orient("left");

    var colLine1 = d3.svg.line()
        .x(function(d) { return x(d.year); })
        .y(function(d) { return y(d[attributes[0]]); })
        .interpolate("linear");
    
    var colLine2 = d3.svg.line()
        .x(function(d) { return x(d.year); })
        .y(function(d) { return y(d[attributes[1]]); })
        .interpolate("linear");
    
    var colLine3 = d3.svg.line()
        .x(function(d) { return x(d.year); })
        .y(function(d) { return y(d[attributes[2]]); })
        .interpolate("linear");
    
    var colLine4 = d3.svg.line()
        .x(function(d) { return x(d.year); })
        .y(function(d) { return y(d[attributes[3]]); })
        .interpolate("linear");
    
    d3.csv(file_name, function(error, data) {
        data.forEach(function(d) {
            d.year = d.year;
            d[attributes[0]] = +d[attributes[0]];
            d[attributes[1]] = +d[attributes[1]];
            d[attributes[2]] = +d[attributes[2]];
            d[attributes[3]] = +d[attributes[3]];
        });

        x.domain(data.map(function(d) { return d.year; }));
        y.domain([0, 100]);

        svg.append("path")
            .attr("class", "line")
            .style("stroke", colors[0])
            .style("fill","none")
            .attr("d", colLine1(data));
        
        svg.append("path")
            .attr("class", "line")
            .style("stroke", colors[1])
            .style("fill","none")
            .attr("d", colLine2(data));
        
        svg.append("path")
            .attr("class", "line")
            .style("stroke", colors[2])
            .style("fill","none")
            .attr("d", colLine3(data));
        
        svg.append("path")
            .attr("class", "line")
            .style("stroke", colors[3])
            .style("fill","none")
            .attr("d", colLine4(data));
        
        svg.selectAll("dot")	
            .data(data)			
            .enter().append("circle")								
            .attr("r", 5)		
            .attr("cx", function(d) { return x(d.year); })		 
            .attr("cy", function(d) { return y(d[attributes[0]]); })		
            .on("mouseover", function(d) {		
                div.transition()		
                    .duration(200)		
                    .style("opacity", 1);		
                div.html(d.year + "<br/>"+ attributes[0] + ": " + d3.format('.2f')(d[attributes[0]]))
                    .style("left", (d3.event.pageX) + "px")		
                    .style("top", (d3.event.pageY - 28) + "px");	
            })					
            .on("mouseout", function(d) {		
                div.transition()		
                    .duration(500)		
                    .style("opacity", 0);	
            });
        
        svg.selectAll("dot")	
            .data(data)			
            .enter().append("circle")								
            .attr("r", 5)		
            .attr("cx", function(d) { return x(d.year); })		 
            .attr("cy", function(d) { return y(d[attributes[1]]); })		
            .on("mouseover", function(d) {		
                div.transition()		
                    .duration(200)		
                    .style("opacity", 1);		
                div.html(d.year + "<br/>"+ attributes[1] + ": " + d3.format('.2f')(d[attributes[1]]))
                    .style("left", (d3.event.pageX) + "px")		
                    .style("top", (d3.event.pageY - 28) + "px");	
            })					
            .on("mouseout", function(d) {		
                div.transition()		
                    .duration(500)		
                    .style("opacity", 0);	
            });
        
        svg.selectAll("dot")	
            .data(data)			
            .enter().append("circle")								
            .attr("r", 5)		
            .attr("cx", function(d) { return x(d.year); })		 
            .attr("cy", function(d) { return y(d[attributes[2]]); })		
            .on("mouseover", function(d) {		
                div.transition()		
                    .duration(200)		
                    .style("opacity", 1);		
                div.html(d.year + "<br/>"+ attributes[2] + ": " + d3.format('.2f')(d[attributes[2]]))
                    .style("left", (d3.event.pageX) + "px")		
                    .style("top", (d3.event.pageY - 28) + "px");	
            })					
            .on("mouseout", function(d) {		
                div.transition()		
                    .duration(500)		
                    .style("opacity", 0);	
            });
        
        svg.selectAll("dot")	
            .data(data)			
            .enter().append("circle")								
            .attr("r", 5)		
            .attr("cx", function(d) { return x(d.year); })		 
            .attr("cy", function(d) { return y(d[attributes[3]]); })		
            .on("mouseover", function(d) {		
                div.transition()		
                    .duration(200)		
                    .style("opacity", 1);		
                div.html(d.year + "<br/>"+ attributes[3] + ": " + d3.format('.2f')(d[attributes[3]]))
                    .style("left", (d3.event.pageX) + "px")		
                    .style("top", (d3.event.pageY - 28) + "px");	
            })					
            .on("mouseout", function(d) {		
                div.transition()		
                    .duration(500)		
                    .style("opacity", 0);	
            });

        svg.append("g")
            .attr("class", "x axis")
            .attr("transform", "translate(0," + height + ")")
            .call(xAxis)
            .selectAll("text")
            .style("text-anchor", "end")
            .attr("dx", "-.8em")
            .attr("dy", ".15em")
            .attr("transform", "rotate(-65)");

        svg.append("g")
            .attr("class", "y axis")
            .call(yAxis)
            .append("text")
            .attr("class", "label")
            .attr("transform", "rotate(-90)")
            .attr("y", -50)
            .attr("x",0 - (height / 2))
            .attr("dy", ".71em")
            .style("text-anchor", "end")
            .text("Overall Ratings");
        
        var legend = d3.select("#first").append("svg")
            .attr("class", "legend")
            .attr("width", 140)
            .attr("height", 200)
            .style("position","absolute")
            .style("left",800)
            .style("top",400)
            .selectAll("g")
            .data(attributes)
            .enter()
            .append("g")
            .attr('transform', function(d, i) {
                var x = 0;
                var y = i * 20;
                return 'translate(' + x + ',' + y + ')'
            });

        legend.append("rect")
            .attr("width", 18)
            .attr("height", 18)
            .style("fill", function(d) {
                return colors[attributes.indexOf(d)];
            })
            .style("stroke",'black');

        legend.append("text")
            .data(attributes)
            .attr("x", 24)
            .attr("y", 9)
            .attr("dy", ".35em")
            .text(function(d) { return d; });
        
    });
}

function attrGraph(name,attributes) {
    file_name = './data/players/'+name+'.csv';

    var margin = {top: 50, right: 10, bottom: 10, left: 100},
        width = 750 - margin.left - margin.right,
        height = 600 - margin.top - margin.bottom;
    
    attributes = "year overall_rating " + attributes;
    attributes = attributes.split(" ");
    var x = d3.scale.ordinal().rangePoints([0, width], 1),
        y = {},
        dragging = {};
    
    var colors = d3.scale.category20();

    var line = d3.svg.line(),
        axis = d3.svg.axis().orient("left"),
        background,
        foreground;

    var svg = d3.select("#second").append("svg")
        .attr("width", width + margin.left + margin.right)
        .attr("height", height + margin.top + margin.bottom)
        .append("g")
        .attr("transform", "translate(" + margin.left + "," + margin.top + ")");
    
    var hovertip = d3.select("#second")
        .append("div")
        .style("position", "absolute")
        .style("z-index", "10")
        .style("visibility", "hidden")
        .style("color", "white")
        .style("padding", "8px")
        .style("background-color", "rgba(0, 0, 0, 0.75)")
        .style("border-radius", "6px")
        .style("font", "12px sans-serif")
        .text("hovertip");
    
    d3.csv(file_name, function(error, player) {
      // Extract the list of dimensions and create a scale for each.
      x.domain(dimensions = attributes.filter(function(d) {
        // console.log(d);
        return d != "name" && (y[d] = d3.scale.linear() // && d != "id"
            .domain(d3.extent(player, function(p) { return +p[d]; })) // 
            .range([height, 0]));
      }));

      // Add grey background lines for context.
      background = svg.append("g")
            .attr("class", "background")
            .selectAll("path")
            .data(player)
            .enter().append("path")
            .attr("d", path);

      // Add blue foreground lines for focus.
      foreground = svg.append("g")
            .attr("class", "foreground")
            .selectAll("path")
            .data(player)
            .enter().append("path")
            .attr("d", path)
            .style("stroke", function(d,i) {
                return colors(i);
            })
            .style("fill","none")
            .on("mouseover",function(d) {
                hovertip.text("Year: " + d[attributes[0]] + ", Ratings: " + d[attributes[1]] + ", Others: " + d[attributes[2]] + "," + d[attributes[3]] + "," + d[attributes[4]]);
                hovertip.style("visibility", "visible");
            })
            .on("mousemove", function() {
                return hovertip.style("top", (d3.event.pageY-10)+"px").style("left",(d3.event.pageX+10)+"px");
            })
            .on("mouseout", function(d){
                return hovertip.style("visibility", "hidden");
            });

      // Add a group element for each dimension.
      var g = svg.selectAll(".dimension")
            .data(dimensions)
            .enter().append("g")
            .attr("class", "dimension")
            .attr("transform", function(d) { return "translate(" + x(d) + ")"; })
            .call(d3.behavior.drag()
            .origin(function(d) { return {x: x(d)}; })
            // .on("dragstart", function(d) {
            //     dragging[d] = x(d);
            //     background.attr("visibility", "hidden");
            // })
            // .on("drag", function(d) {
            //     dragging[d] = Math.min(width, Math.max(0, d3.event.x));
            //     foreground.attr("d", path);
            //     dimensions.sort(function(a, b) { return position(a) - position(b); });
            //     x.domain(dimensions);
            //     g.attr("transform", function(d) { return "translate(" + position(d) + ")"; })
            // })
            // .on("dragend", function(d) {
            //     delete dragging[d];
            //     transition(d3.select(this)).attr("transform", "translate(" + x(d) + ")");
            //     transition(foreground).attr("d", path);
            //     background
            //         .attr("d", path)
            //         .transition()
            //         .delay(500)
            //         .duration(0)
            //         .attr("visibility", null);
            //     })
            );

      // Add an axis and title.
      g.append("g")
            .attr("class", "axis")
            .each(function(d) { d3.select(this).call(axis.scale(y[d])); })
            .append("text")
            .style("text-anchor", "middle")
            .attr("y", -9)
            .text(function(d) { return d; });

    //   // Add and store a brush for each axis.
    //   g.append("g")
    //         .attr("class", "brush")
    //         .each(function(d) { d3.select(this).call(y[d].brush = d3.svg.brush().y(y[d]).on("brush", brush)); })
    //         .selectAll("rect")
    //         .attr("x", -8)
    //         .attr("width", 16);
      
      var legend = d3.select("#graph").append("svg")
                .attr("class", "legend")
                .attr("width", 140)
                .attr("height", 200)
                .style("position","absolute")
                .style("left",1600)
                .style("top",400)
                .selectAll("g")
                .data(player)
                .enter()
                .append("g")
                .attr('transform', function(d, i) {
                    var x = 0;
                    var y = i * 20;
                    return 'translate(' + x + ',' + y + ')'
                });

            legend.append("rect")
                .attr("width", 18)
                .attr("height", 18)
                .style("fill", function(d,i) {
                    return colors(i);
                })
                .style("stroke",'black');

            legend.append("text")
                .data(player)
                .attr("x", 24)
                .attr("y", 9)
                .attr("dy", ".35em")
                .text(function(d) { return d.year; });
    });

    function position(d) {
        var v = dragging[d];
        return v == null ? x(d) : v;
    }

    // function transition(g) {
    //     return g.transition().duration(500);
    // }

    // Returns the path for a given data point.
    function path(d) {
        return line(dimensions.map(function(p) { return [position(p), y[p](d[p])]; }));
    }

    // function brushstart() {
    //     d3.event.sourceEvent.stopPropagation();
    // }

    // // Handles a brush event, toggling the display of foreground lines.
    // function brush() {
    //   var actives = dimensions.filter(function(p) { return !y[p].brush.empty(); }),
    //       extents = actives.map(function(p) { return y[p].brush.extent(); });
    //   foreground.style("display", function(d) {
    //     return actives.every(function(p, i) {
    //       return extents[i][0] <= d[p] && d[p] <= extents[i][1];
    //     }) ? null : "none";
    //   });
    // }
}

function finalGraph(name) {
    file_name = './data/players/'+name+'.csv';

    var margin = {top: 100, right: 10, bottom: 10, left: 10},
        width = 1600 - margin.left - margin.right,
        height = 600 - margin.top - margin.bottom;
    
    var colors = d3.scale.category20();
    
    var x = d3.scale.ordinal().rangePoints([0, width], 1),
        y = {},
        dragging = {};

    var line = d3.svg.line(),
        axis = d3.svg.axis().orient("left"),
        background,
        foreground;

    var svg = d3.select("#third").append("svg")
        .attr("width", width + margin.left + margin.right)
        .attr("height", height + margin.top + margin.bottom)
        .append("g")
        .attr("transform", "translate(" + margin.left + "," + margin.top + ")");
    
    var hovertip = d3.select("#third")
        .append("div")
        .style("position", "absolute")
        .style("z-index", "10")
        .style("visibility", "hidden")
        .style("color", "white")
        .style("padding", "8px")
        .style("background-color", "rgba(0, 0, 0, 0.75)")
        .style("border-radius", "6px")
        .style("font", "12px sans-serif")
        .text("hovertip");
    
    d3.csv(file_name, function(error, player) {
      // Extract the list of dimensions and create a scale for each.
      x.domain(dimensions = d3.keys(player[0]).filter(function(d) {
        return d != "name" && (y[d] = d3.scale.linear() // && d != "id"
            .domain(d3.extent(player, function(p) { return +p[d]; })) // 
            .range([height, 0]));
      }));

      // Add grey background lines for context.
      background = svg.append("g")
            .attr("class", "background")
            .selectAll("path")
            .data(player)
            .enter().append("path")
            .attr("d", path);

      // Add blue foreground lines for focus.
      foreground = svg.append("g")
            .attr("class", "foreground")
            .selectAll("path")
            .data(player)
            .enter().append("path")
            .attr("d", path)
            .style("stroke", function(d,i) {
                return colors(i);
            })
            .style("fill","none")
            .on("mouseover",function(d) {
                hovertip.text("Year: " + d.year + ", Ratings: " + d.overall_rating);
                hovertip.style("visibility", "visible");
            })
            .on("mousemove", function() {
                return hovertip.style("top", (d3.event.pageY-10)+"px").style("left",(d3.event.pageX+10)+"px");
            })
            .on("mouseout", function(d){
                return hovertip.style("visibility", "hidden");
            });

      // Add a group element for each dimension.
      var g = svg.selectAll(".dimension")
            .data(dimensions)
            .enter().append("g")
            .attr("class", "dimension")
            .attr("transform", function(d) { return "translate(" + x(d) + ")"; })
            .call(d3.behavior.drag()
            .origin(function(d) { return {x: x(d)}; })
            .on("dragstart", function(d) {
                dragging[d] = x(d);
                background.attr("visibility", "hidden");
            })
            .on("drag", function(d) {
                dragging[d] = Math.min(width, Math.max(0, d3.event.x));
                foreground.attr("d", path);
                dimensions.sort(function(a, b) { return position(a) - position(b); });
                x.domain(dimensions);
                g.attr("transform", function(d) { return "translate(" + position(d) + ")"; })
            })
            .on("dragend", function(d) {
                delete dragging[d];
                transition(d3.select(this)).attr("transform", "translate(" + x(d) + ")");
                transition(foreground).attr("d", path);
                background
                    .attr("d", path)
                    .transition()
                    .delay(500)
                    .duration(0)
                    .attr("visibility", null);
        }));

      // Add an axis and title.
      g.append("g")
            .attr("class", "axis")
            .each(function(d) { d3.select(this).call(axis.scale(y[d])); })
            .append("text")
            .style("text-anchor", "start")
            .attr("x", 5)
            .attr("y", 0)
            .attr("transform", "rotate(-90)")
            .text(function(d) { return d; });

      // Add and store a brush for each axis.
      g.append("g")
            .attr("class", "brush")
            .each(function(d) { d3.select(this).call(y[d].brush = d3.svg.brush().y(y[d]).on("brush", brush)); })
            .selectAll("rect")
            .attr("x", -8)
            .attr("width", 16);
      
      var legend = d3.select("#graph").append("svg")
                .attr("class", "legend")
                .attr("width", 140)
                .attr("height", 200)
                .style("position","absolute")
                .style("left",1600)
                .style("top",950)
                .selectAll("g")
                .data(player)
                .enter()
                .append("g")
                .attr('transform', function(d, i) {
                    var x = 0;
                    var y = i * 20;
                    return 'translate(' + x + ',' + y + ')'
                });

            legend.append("rect")
                .attr("width", 18)
                .attr("height", 18)
                .style("fill", function(d,i) {
                    return colors(i);
                })
                .style("stroke",'black');

            legend.append("text")
                .data(player)
                .attr("x", 24)
                .attr("y", 9)
                .attr("dy", ".35em")
                .text(function(d) { return d.year; });

    });

    function position(d) {
        var v = dragging[d];
        return v == null ? x(d) : v;
    }

    function transition(g) {
        return g.transition().duration(500);
    }

    // Returns the path for a given data point.
    function path(d) {
        return line(dimensions.map(function(p) { return [position(p), y[p](d[p])]; }));
    }

    function brushstart() {
        d3.event.sourceEvent.stopPropagation();
    }

    // Handles a brush event, toggling the display of foreground lines.
    function brush() {
      var actives = dimensions.filter(function(p) { return !y[p].brush.empty(); }),
          extents = actives.map(function(p) { return y[p].brush.extent(); });
      foreground.style("display", function(d) {
        return actives.every(function(p, i) {
          return extents[i][0] <= d[p] && d[p] <= extents[i][1];
        }) ? null : "none";
      });
    }
}



### data: lib/europe.geojson
{
 "type": "FeatureCollection",
 "features": [
  {
   "type": "Feature",
   "properties": {
    "name": "Andorra",
    "created_at": "2012-08-29T00:00:00Z",
    "updated_at": "2012-08-29T00:00:00Z",
    "cartodb_id": 1
   },
   "geometry": {
    "type": "MultiPolygon",
    "coordinates": "[... 1 items]"
   }
  },
  {
   "type": "Feature",
   "properties": {
    "name": "Isle of Man",
    "created_at": "2012-08-29T00:00:00Z",
    "updated_at": "2012-08-29T00:00:00Z",
    "cartodb_id": 3
   },
   "geometry": {
    "type": "MultiPolygon",
    "coordinates": "[... 1 items]"
   }
  },
  {
   "type": "Feature",
   "properties": {
    "name": "Norway",
    "created_at": "2012-08-29T00:00:00Z",
    "updated_at": "2012-08-29T00:00:00Z",
    "cartodb_id": 4
   },
   "geometry": {
    "type": "MultiPolygon",
    "coordinates": "[... 22 items]"
   }
  },
  {
   "type": "Feature",
   "properties": {
    "name": "Liechtenstein",
    "created_at": "2012-08-29T00:00:00Z",
    "updated_at": "2012-08-29T00:00:00Z",
    "cartodb_id": 5
   },
   "geometry": {
    "type": "MultiPolygon",
    "coordinates": "[... 1 items]"
   }
  },
  {
   "type": "Feature",
   "properties": {
    "name": "Switzerland",
    "created_at": "2012-08-29T00:00:00Z",
    "updated_at": "2012-08-29T00:00:00Z",
    "cartodb_id": 6
   },
   "geometry": {
    "type": "MultiPolygon",
    "coordinates": "[... 1 items]"
   }
  },
  {
   "type": "Feature",
   "properties": {
    "name": "Macedonia",
    "created_at": "2012-08-29T00:00:00Z",
    "updated_at": "2012-08-29T00:00:00Z",
    "cartodb_id": 7
   },
   "geometry": {
    "type": "MultiPolygon",
    "coordinates": "[... 1 items]"
   }
  },
  {
   "type": "Feature",
   "properties": {
    "name": "Netherlands",
    "created_at": "2012-08-29T00:00:00Z",
    "updated_at": "2012-08-29T00:00:00Z",
    "cartodb_id": 8
   },
   "geometry": {
    "type": "MultiPolygon",
    "coordinates": "[... 2 items]"
   }
  },
  {
   "type": "Feature",
   "properties": {
    "name": "Slovenia",
    "created_at": "2012-08-29T00:00:00Z",
    "updated_at": "2012-08-29T00:00:00Z",
    "cartodb_id": 9
   },
   "geometry": {
    "type": "MultiPolygon",
    "coordinates": "[... 1 items]"
   }
  },
  "... 35 more items"
 ]
}

### data: data/number_of_teams.csv
country, league, number_of_teams, ratings
Belgium, Belgium Jupiler League, 16, 67.29
England, England Premier League, 20, 74.91
France, France Ligue 1, 20, 70.73
Germany, Germany 1. Bundesliga, 18, 73.65
Italy, Italy Serie A, 20, 73.0
Netherlands, Netherlands Eredivisie, 18, 67.94
Poland, Poland Ekstraklasa, 16, 62.82
Portugal, Portugal Liga ZON Sagres, 18, 69.49
Scotland, Scotland Premier League, 12, 62.16
Spain, Spain LIGA BBVA, 20, 74.54
Switzerland, Switzerland Super League, 10, 63.24